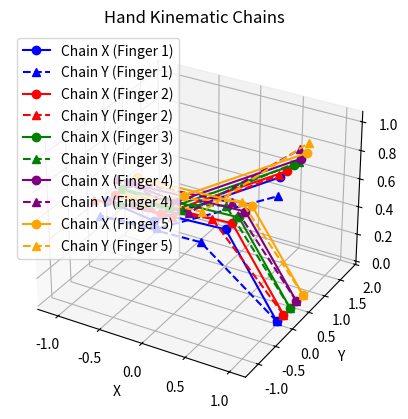

Write Python code to recreate this figure.
#!/usr/bin/env python3
import matplotlib.pyplot as plt
import numpy as np
from scipy.spatial.transform import Rotation as R
import time

def align_base(X, Y):
    return Y + (X[0] - Y[0])

def compute_link_directions(chain):
    diff = np.diff(chain, axis=0)
    norms = np.linalg.norm(diff, axis=1, keepdims=True)
    directions = np.divide(diff, norms, out=np.zeros_like(diff), where=norms >= 1e-8)
    return directions

def compute_local_frames(vectors, ref=np.array([0, 1, 0])):
    refs = np.tile(ref, (vectors.shape[0], 1))
    parallel = np.abs(np.einsum('ij,ij->i', vectors, refs)) > 0.99
    refs[parallel] = np.array([1, 0, 0])

    x = np.cross(refs, vectors)
    norms_x = np.linalg.norm(x, axis=1, keepdims=True)
    x = np.divide(x, norms_x, out=np.tile([1.0, 0.0, 0.0], (len(vectors), 1)), where=norms_x >= 1e-8)

    y = np.cross(vectors, x)
    return np.stack((x, y, vectors), axis=-1)

def frames_to_quaternions(frames):
    rotations = R.from_matrix(frames)
    quats = rotations.as_quat()
    quats_wxyz = np.roll(quats, shift=1, axis=1)
    return quats_wxyz

def compute_chain_quaternions(chain, ref_vector=np.array([0, 1, 0])):
    if len(chain) < 2:
        return np.array([[1.0, 0.0, 0.0, 0.0]])

    directions = compute_link_directions(chain)
    frames = compute_local_frames(directions, ref=ref_vector)
    quats = frames_to_quaternions(frames)
    quats = np.vstack([quats, quats[-1]])
    return quats

def quaternion_geodesic_distance(q1, q2):
    dot = np.abs(np.sum(q1 * q2, axis=1))
    dot = np.clip(dot, 0, 1)
    theta = 2 * np.arccos(dot)
    return theta**2

def compute_link_lengths(chain):
    diff = np.diff(chain, axis=0)
    return np.linalg.norm(diff, axis=1)

def compute_weighted_quaternion_distance(X, Y, lambda_factor=1.0, weight_squared=False, scale=False):
    
    normX = np.linalg.norm(X)
    normY = np.linalg.norm(Y)
    if scale:
        X = X / (normX + 1e-15)
        Y = Y / (normY + 1e-15)

    # 1: Align Y so that its base matches X.
    Y_aligned = align_base(X, Y)
    
    # 2: Compute quaternions for each chain.
    quats_X = compute_chain_quaternions(X)
    quats_Y = compute_chain_quaternions(Y_aligned)

    # 3: Compute per-link weights based on link lengths (using chain X).
    lengths = compute_link_lengths(X)
    weights = lengths**2 if weight_squared else lengths
    weights /= weights.sum()

    # 4: Compute the weighted geodesic distance.
    distances = quaternion_geodesic_distance(quats_X[1:], quats_Y[1:])
    return lambda_factor * np.dot(weights, distances)

def compute_hand_weighted_quaternion_distance(X_hand, Y_hand, lambda_factor=1.0, weight_squared=False):
    return sum(compute_weighted_quaternion_distance(X, Y, lambda_factor, weight_squared) for X, Y in zip(X_hand, Y_hand))

def plot_hand_chains(X_hand, Y_hand, title="Hand Kinematic Chains"):
    colors = ["blue", "red", "green", "purple", "orange"]
    fig = plt.figure()
    ax = fig.add_subplot(111, projection="3d")
    for i, (X, Y) in enumerate(zip(X_hand, Y_hand)):
        ax.plot(X[:, 0], X[:, 1], X[:, 2], marker="o", color=colors[i], label=f"Chain X (Finger {i + 1})")
        ax.plot(Y[:, 0], Y[:, 1], Y[:, 2], marker="^", linestyle="--", color=colors[i], label=f"Chain Y (Finger {i + 1})")
    ax.set_xlabel("X")
    ax.set_ylabel("Y")
    ax.set_zlabel("Z")
    ax.set_title(title)
    ax.legend()
    plt.show()


if __name__ == "__main__":
    n_joints, n_fingers = 5, 5
    t = np.linspace(0, 2 * np.pi, n_joints)
    
    base_chain = np.column_stack((np.cos(t), np.sin(t), t / (2 * np.pi)))

    X_hand = [base_chain + np.array([0, i * 0.2, 0]) for i in range(n_fingers)]

    angle_rad = np.radians(10)
    R_z = np.array([[np.cos(angle_rad), -np.sin(angle_rad), 0], [np.sin(angle_rad), np.cos(angle_rad), 0], [0, 0, 1]])

    Y_hand = []
    for chain in X_hand:
        Y = (R_z @ chain.T).T + 0.05 * np.random.randn(*chain.shape)
        Y_hand.append(align_base(chain, Y))

    n_iter = 1000
    t_start = time.perf_counter()
    for _ in range(n_iter):
        _ = compute_hand_weighted_quaternion_distance(X_hand, Y_hand)
    t_end = time.perf_counter()

    avg_time = (t_end - t_start) / n_iter
    print(f"Average time per iteration: {avg_time:.6f} seconds")

    hand_distance = compute_hand_weighted_quaternion_distance(X_hand, Y_hand)
    print("Weighted Quaternion Distance for the Hand:", hand_distance)

    plot_hand_chains(X_hand, Y_hand)
